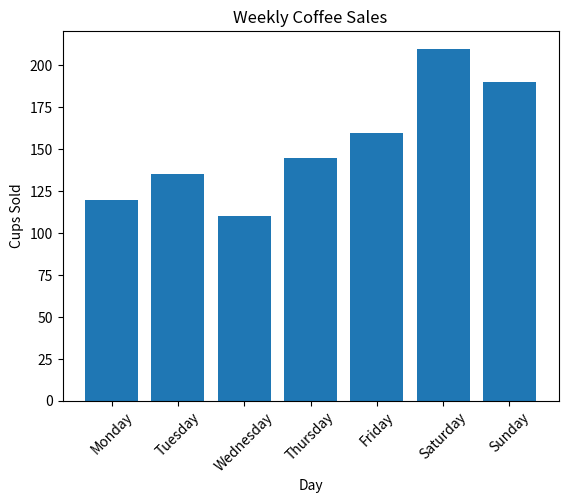

Recreate this plot in Python.
import matplotlib.pyplot as plt
import pandas as pd

sales = pd.DataFrame({
    "day": ["Monday", "Tuesday", "Wednesday", "Thursday", "Friday", "Saturday", "Sunday"],
    "cups_sold": [120, 135, 110, 145, 160, 210, 190]
})


plt.bar(sales["day"], sales["cups_sold"])

plt.xlabel("Day")
plt.ylabel("Cups Sold")
plt.title("Weekly Coffee Sales")

plt.xticks(rotation=45)

plt.show()
